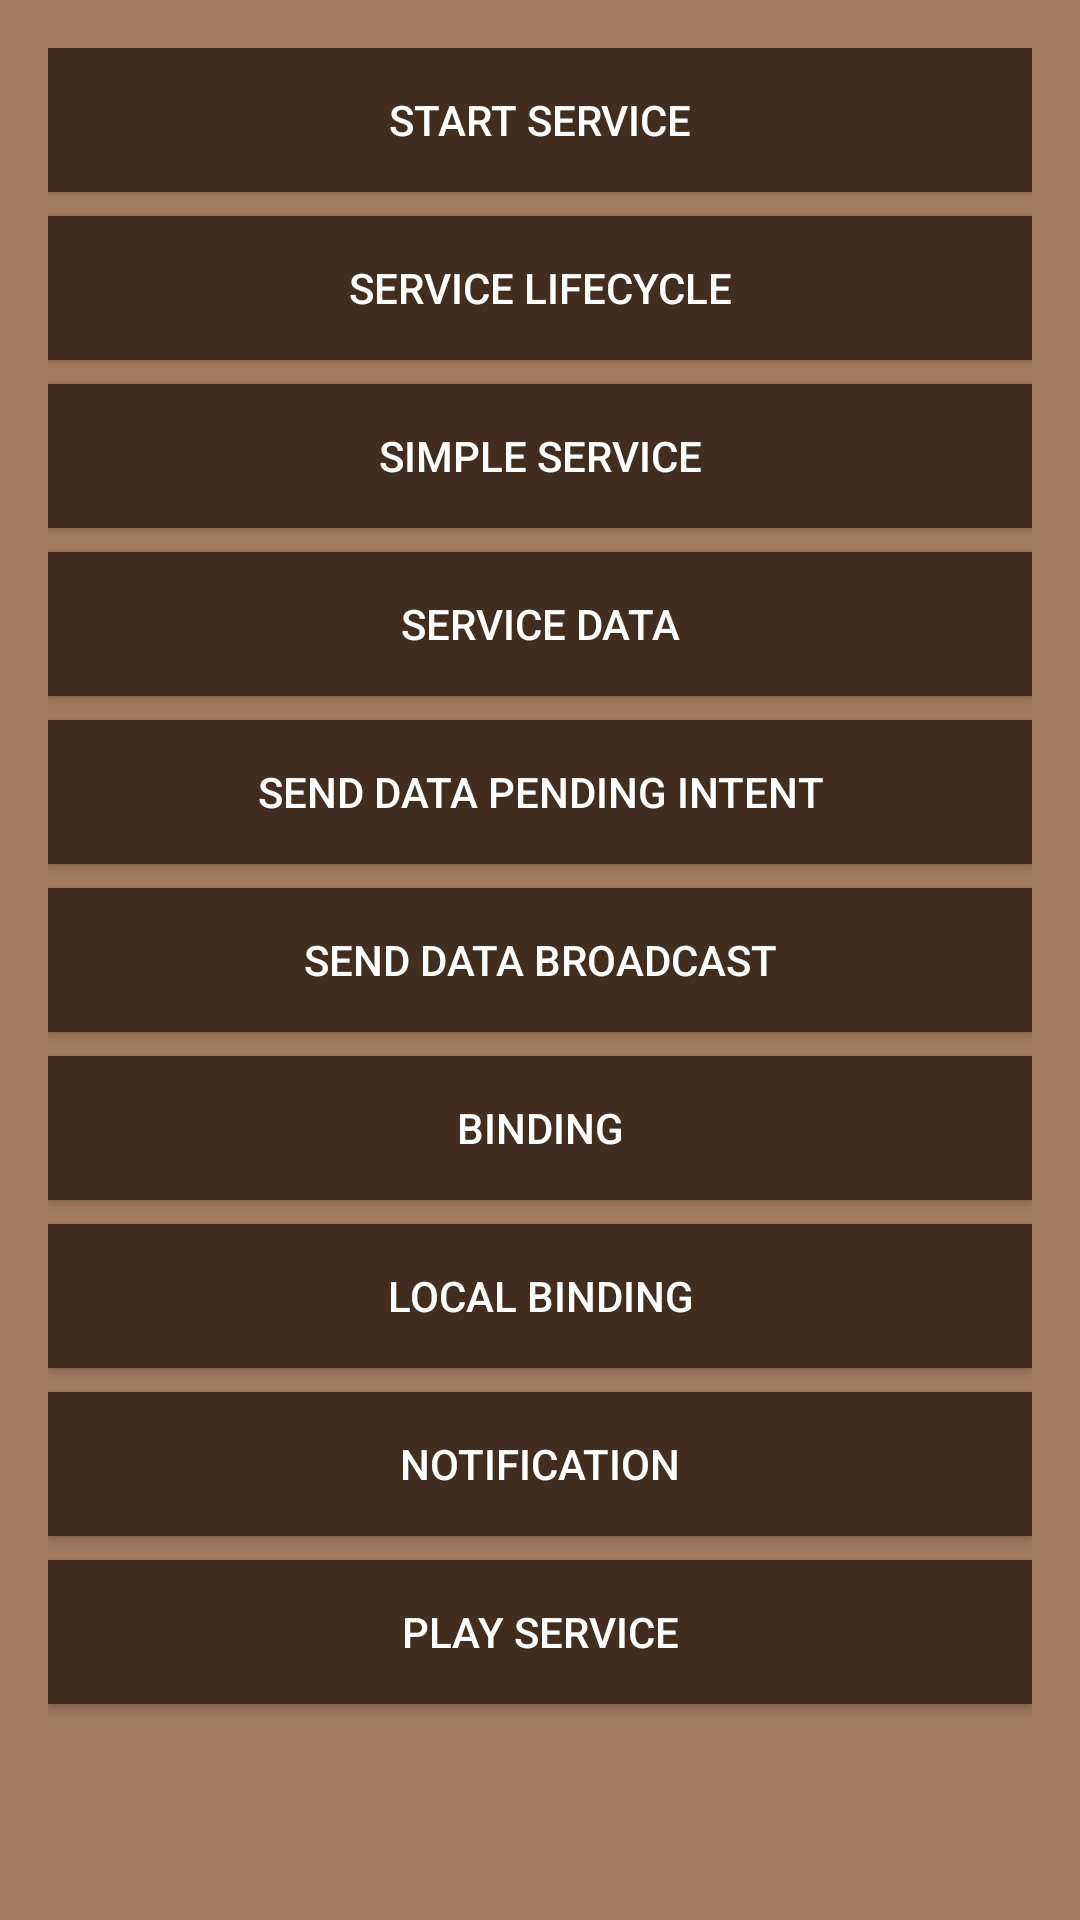

This screen was rendered from an Android layout file. Write that file and the resources it references.
<!-- AndroidManifest.xml: application theme AppTheme -->
<!-- res/layout/activity_main.xml -->
<?xml version="1.0" encoding="utf-8"?>
<androidx.constraintlayout.widget.ConstraintLayout xmlns:android="http://schemas.android.com/apk/res/android"
    xmlns:app="http://schemas.android.com/apk/res-auto"
    xmlns:tools="http://schemas.android.com/tools"
    android:layout_width="match_parent"
    android:layout_height="match_parent"
    android:background="@color/mainBackground"
    android:padding="16dp"
    tools:context=".MainActivity">

    <Button
        android:id="@+id/start_service_button"
        android:layout_width="0dp"
        android:layout_height="wrap_content"
        android:background="@color/colorAccent"
        android:onClick="onClick"
        android:text="@string/start_service"
        android:textColor="@android:color/white"
        app:layout_constraintEnd_toEndOf="parent"
        app:layout_constraintStart_toStartOf="parent"
        app:layout_constraintTop_toTopOf="parent" />

    <Button
        android:id="@+id/service_lifecycle_button"
        android:layout_width="0dp"
        android:layout_height="wrap_content"
        android:layout_marginTop="8dp"
        android:background="@color/colorAccent"
        android:onClick="onClick"
        android:text="@string/service_lifecycle"
        android:textColor="@android:color/white"
        app:layout_constraintEnd_toEndOf="parent"
        app:layout_constraintStart_toStartOf="parent"
        app:layout_constraintTop_toBottomOf="@+id/start_service_button" />

    <Button
        android:id="@+id/simple_service_button"
        android:layout_width="0dp"
        android:layout_height="wrap_content"
        android:layout_marginTop="8dp"
        android:background="@color/colorAccent"
        android:onClick="onClick"
        android:text="@string/simple_service"
        android:textColor="@android:color/white"
        app:layout_constraintEnd_toEndOf="parent"
        app:layout_constraintStart_toStartOf="parent"
        app:layout_constraintTop_toBottomOf="@+id/service_lifecycle_button" />

    <Button
        android:id="@+id/service_data_button"
        android:layout_width="0dp"
        android:layout_height="wrap_content"
        android:layout_marginTop="8dp"
        android:background="@color/colorAccent"
        android:onClick="onClick"
        android:text="@string/service_data"
        android:textColor="@android:color/white"
        app:layout_constraintEnd_toEndOf="parent"
        app:layout_constraintStart_toStartOf="parent"
        app:layout_constraintTop_toBottomOf="@+id/simple_service_button" />

    <Button
        android:id="@+id/send_data_pending_intent_button"
        android:layout_width="0dp"
        android:layout_height="wrap_content"
        android:layout_marginTop="8dp"
        android:background="@color/colorAccent"
        android:onClick="onClick"
        android:text="@string/send_data_pending_intent"
        android:textColor="@android:color/white"
        app:layout_constraintEnd_toEndOf="parent"
        app:layout_constraintStart_toStartOf="parent"
        app:layout_constraintTop_toBottomOf="@+id/service_data_button" />

    <Button
        android:id="@+id/send_data_broadcast_button"
        android:layout_width="0dp"
        android:layout_height="wrap_content"
        android:layout_marginTop="8dp"
        android:background="@color/colorAccent"
        android:onClick="onClick"
        android:text="@string/send_data_broadcast"
        android:textColor="@android:color/white"
        app:layout_constraintEnd_toEndOf="parent"
        app:layout_constraintStart_toStartOf="parent"
        app:layout_constraintTop_toBottomOf="@+id/send_data_pending_intent_button" />

    <Button
        android:id="@+id/binding_button"
        android:layout_width="0dp"
        android:layout_height="wrap_content"
        android:layout_marginTop="8dp"
        android:background="@color/colorAccent"
        android:onClick="onClick"
        android:text="@string/binding"
        android:textColor="@android:color/white"
        app:layout_constraintEnd_toEndOf="parent"
        app:layout_constraintStart_toStartOf="parent"
        app:layout_constraintTop_toBottomOf="@+id/send_data_broadcast_button" />

    <Button
        android:id="@+id/local_binding_button"
        android:layout_width="0dp"
        android:layout_height="wrap_content"
        android:layout_marginTop="8dp"
        android:background="@color/colorAccent"
        android:onClick="onClick"
        android:text="@string/local_binding"
        android:textColor="@android:color/white"
        app:layout_constraintEnd_toEndOf="parent"
        app:layout_constraintStart_toStartOf="parent"
        app:layout_constraintTop_toBottomOf="@+id/binding_button" />

    <Button
        android:id="@+id/notification_button"
        android:layout_width="0dp"
        android:layout_height="wrap_content"
        android:layout_marginTop="8dp"
        android:background="@color/colorAccent"
        android:onClick="onClick"
        android:text="@string/notification"
        android:textColor="@android:color/white"
        app:layout_constraintEnd_toEndOf="parent"
        app:layout_constraintStart_toStartOf="parent"
        app:layout_constraintTop_toBottomOf="@+id/local_binding_button" />

    <Button
        android:id="@+id/play_service_button"
        android:layout_width="0dp"
        android:layout_height="wrap_content"
        android:layout_marginTop="8dp"
        android:background="@color/colorAccent"
        android:onClick="onClick"
        android:text="@string/play_service"
        android:textColor="@android:color/white"
        app:layout_constraintEnd_toEndOf="parent"
        app:layout_constraintStart_toStartOf="parent"
        app:layout_constraintTop_toBottomOf="@+id/notification_button" />

</androidx.constraintlayout.widget.ConstraintLayout>
<!-- resources referenced by this layout -->
<resources>
  <color name="colorAccent">#422D1F</color>
  <color name="mainBackground">#A17A61</color>
  <string name="binding">Binding</string>
  <string name="local_binding">Local Binding</string>
  <string name="notification">Notification</string>
  <string name="play_service">Play Service</string>
  <string name="send_data_broadcast">Send Data Broadcast</string>
  <string name="send_data_pending_intent">Send Data Pending Intent</string>
  <string name="service_data">Service Data</string>
  <string name="service_lifecycle">Service Lifecycle</string>
  <string name="simple_service">Simple Service</string>
  <string name="start_service">Start Service</string>
  <style name="AppTheme" parent="Theme.AppCompat.Light.DarkActionBar">
          
          <item name="colorPrimary">@color/colorPrimary</item>
          <item name="colorPrimaryDark">@color/colorPrimaryDark</item>
          <item name="colorAccent">@color/colorAccent</item>
      </style>
  <color name="colorPrimary">#31261E</color>
  <color name="colorPrimaryDark">#2B170A</color>
</resources>
